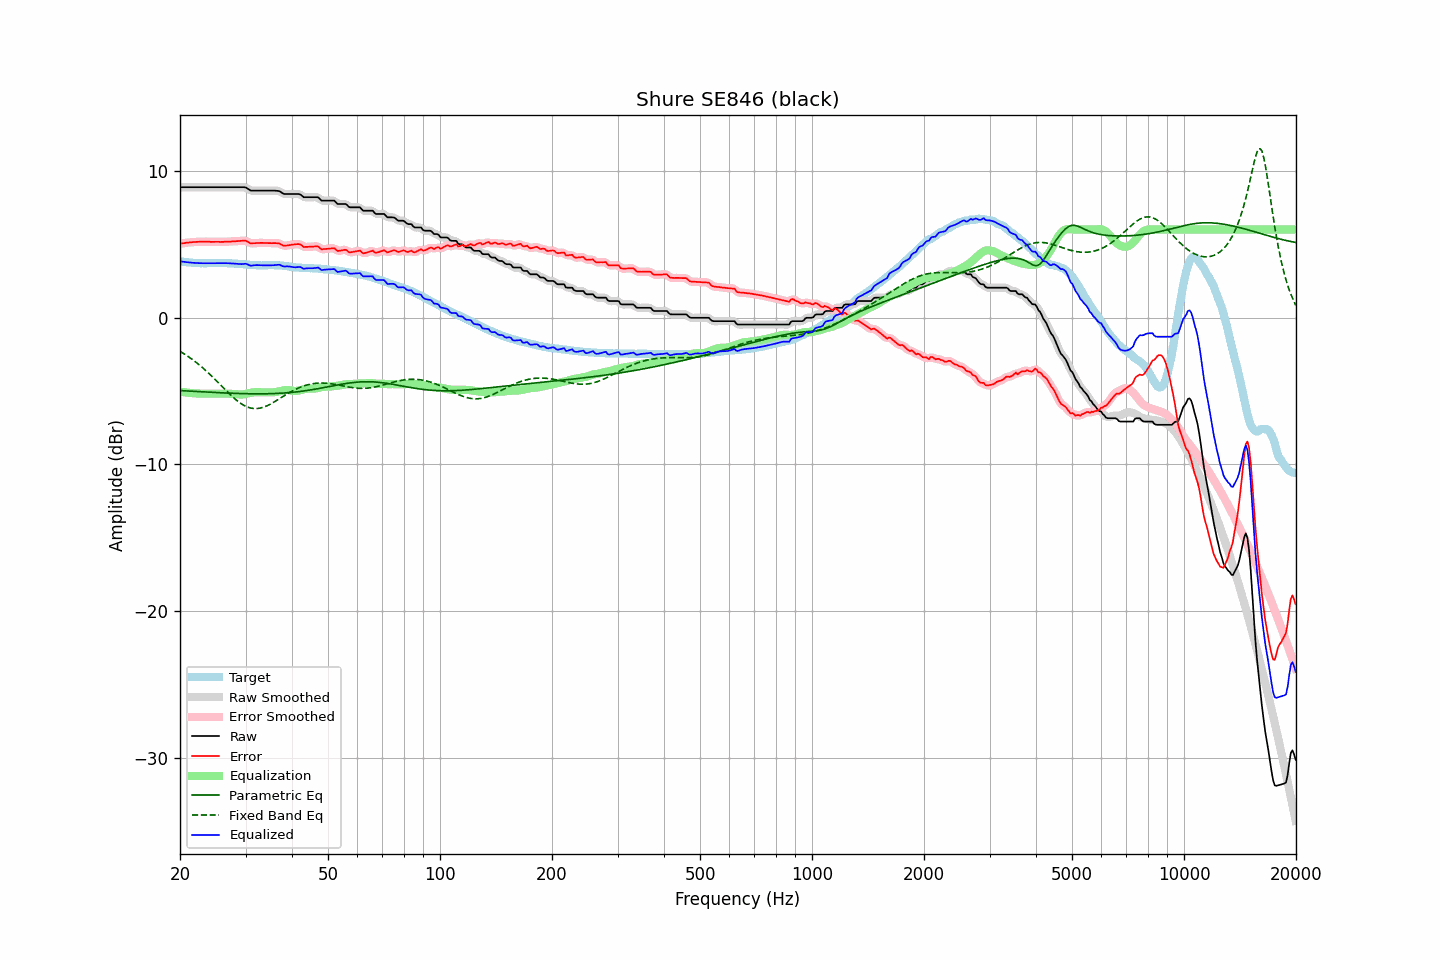

The table this chart was drawn from, first rows:
frequency, raw, error, smoothed, error_smoothed, equalization, parametric_eq, fixed_band_eq, equalized_raw, equalized_smoothed, target
20.00, 8.88, 5.04, 8.88, 5.04, -5.04, -4.97, -2.29, 3.84, 3.84, 3.84
20.20, 8.88, 5.06, 8.88, 5.06, -5.06, -4.97, -2.36, 3.83, 3.83, 3.82
20.40, 8.88, 5.07, 8.88, 5.07, -5.07, -4.98, -2.42, 3.81, 3.81, 3.81
20.61, 8.88, 5.08, 8.88, 5.09, -5.09, -4.98, -2.49, 3.80, 3.80, 3.80
20.81, 8.88, 5.10, 8.88, 5.10, -5.10, -4.99, -2.56, 3.78, 3.78, 3.78
21.02, 8.88, 5.11, 8.88, 5.11, -5.11, -5.00, -2.64, 3.77, 3.77, 3.77
21.23, 8.88, 5.12, 8.88, 5.13, -5.13, -5.00, -2.71, 3.76, 3.76, 3.76
21.44, 8.88, 5.14, 8.88, 5.14, -5.14, -5.01, -2.79, 3.75, 3.75, 3.75
21.66, 8.88, 5.15, 8.88, 5.15, -5.15, -5.01, -2.87, 3.74, 3.74, 3.74
21.87, 8.88, 5.16, 8.88, 5.15, -5.15, -5.02, -2.96, 3.73, 3.73, 3.73
22.09, 8.88, 5.16, 8.88, 5.16, -5.16, -5.03, -3.04, 3.72, 3.72, 3.73
22.31, 8.88, 5.17, 8.88, 5.17, -5.17, -5.03, -3.13, 3.72, 3.72, 3.72
22.54, 8.88, 5.17, 8.88, 5.17, -5.17, -5.04, -3.22, 3.71, 3.71, 3.72
22.76, 8.88, 5.18, 8.88, 5.17, -5.17, -5.05, -3.31, 3.71, 3.71, 3.70
22.99, 8.88, 5.17, 8.88, 5.18, -5.18, -5.05, -3.40, 3.71, 3.71, 3.71
23.22, 8.88, 5.18, 8.88, 5.18, -5.18, -5.06, -3.50, 3.71, 3.71, 3.70
23.45, 8.88, 5.18, 8.88, 5.18, -5.17, -5.06, -3.60, 3.71, 3.71, 3.70
23.69, 8.88, 5.17, 8.88, 5.18, -5.17, -5.07, -3.70, 3.71, 3.71, 3.71
23.92, 8.88, 5.17, 8.88, 5.17, -5.17, -5.08, -3.80, 3.71, 3.71, 3.71
24.16, 8.88, 5.16, 8.88, 5.17, -5.17, -5.08, -3.90, 3.71, 3.71, 3.72
24.40, 8.88, 5.16, 8.88, 5.17, -5.17, -5.09, -4.01, 3.72, 3.72, 3.72
24.65, 8.88, 5.17, 8.88, 5.16, -5.17, -5.09, -4.12, 3.72, 3.72, 3.72
24.89, 8.88, 5.17, 8.88, 5.17, -5.16, -5.10, -4.22, 3.72, 3.72, 3.72
25.14, 8.88, 5.17, 8.88, 5.17, -5.16, -5.10, -4.33, 3.72, 3.72, 3.72
25.39, 8.88, 5.17, 8.88, 5.16, -5.16, -5.11, -4.44, 3.72, 3.72, 3.72
25.65, 8.88, 5.16, 8.88, 5.16, -5.16, -5.11, -4.56, 3.72, 3.72, 3.72
25.91, 8.88, 5.16, 8.88, 5.16, -5.16, -5.12, -4.67, 3.72, 3.72, 3.72
26.16, 8.88, 5.16, 8.88, 5.16, -5.17, -5.12, -4.78, 3.72, 3.72, 3.72
26.43, 8.88, 5.17, 8.88, 5.17, -5.17, -5.13, -4.89, 3.72, 3.72, 3.71
26.69, 8.88, 5.17, 8.88, 5.17, -5.17, -5.13, -5.00, 3.71, 3.71, 3.71
26.96, 8.88, 5.18, 8.88, 5.18, -5.18, -5.14, -5.11, 3.71, 3.71, 3.71
27.23, 8.88, 5.18, 8.88, 5.18, -5.18, -5.14, -5.21, 3.70, 3.70, 3.71
27.50, 8.88, 5.19, 8.88, 5.19, -5.19, -5.15, -5.32, 3.70, 3.70, 3.70
27.77, 8.88, 5.20, 8.88, 5.20, -5.19, -5.15, -5.42, 3.69, 3.69, 3.68
28.05, 8.88, 5.20, 8.88, 5.20, -5.20, -5.16, -5.52, 3.68, 3.68, 3.68
28.33, 8.88, 5.21, 8.88, 5.21, -5.22, -5.16, -5.61, 3.67, 3.67, 3.67
28.62, 8.88, 5.21, 8.88, 5.22, -5.23, -5.16, -5.70, 3.66, 3.66, 3.67
28.90, 8.88, 5.23, 8.88, 5.23, -5.24, -5.17, -5.78, 3.65, 3.65, 3.66
29.19, 8.88, 5.24, 8.89, 5.23, -5.24, -5.17, -5.86, 3.65, 3.65, 3.65
29.48, 8.88, 5.24, 8.89, 5.25, -5.23, -5.17, -5.92, 3.66, 3.66, 3.65
29.78, 8.88, 5.25, 8.88, 5.25, -5.21, -5.18, -5.99, 3.67, 3.67, 3.63
30.08, 8.86, 5.24, 8.85, 5.22, -5.19, -5.18, -6.04, 3.67, 3.66, 3.62
30.38, 8.79, 5.18, 8.79, 5.18, -5.17, -5.18, -6.09, 3.63, 3.63, 3.62
30.68, 8.72, 5.12, 8.73, 5.12, -5.14, -5.18, -6.12, 3.58, 3.59, 3.61
30.99, 8.65, 5.06, 8.67, 5.08, -5.12, -5.19, -6.16, 3.54, 3.56, 3.60
31.30, 8.65, 5.07, 8.65, 5.06, -5.10, -5.19, -6.18, 3.56, 3.55, 3.58
31.61, 8.65, 5.07, 8.65, 5.07, -5.08, -5.19, -6.19, 3.57, 3.57, 3.58
31.93, 8.65, 5.08, 8.65, 5.08, -5.07, -5.19, -6.19, 3.58, 3.58, 3.58
32.24, 8.65, 5.09, 8.65, 5.08, -5.07, -5.19, -6.19, 3.58, 3.58, 3.57
32.57, 8.65, 5.09, 8.65, 5.09, -5.08, -5.19, -6.17, 3.58, 3.58, 3.56
32.89, 8.65, 5.09, 8.65, 5.09, -5.08, -5.19, -6.16, 3.57, 3.57, 3.56
33.22, 8.65, 5.10, 8.65, 5.09, -5.09, -5.19, -6.13, 3.57, 3.57, 3.56
33.55, 8.65, 5.09, 8.65, 5.09, -5.09, -5.19, -6.09, 3.57, 3.57, 3.57
33.89, 8.65, 5.08, 8.65, 5.08, -5.09, -5.18, -6.05, 3.57, 3.57, 3.57
34.23, 8.65, 5.08, 8.65, 5.08, -5.08, -5.18, -6.01, 3.57, 3.57, 3.57
34.57, 8.65, 5.08, 8.65, 5.08, -5.09, -5.18, -5.95, 3.57, 3.57, 3.58
34.92, 8.65, 5.08, 8.65, 5.08, -5.09, -5.18, -5.90, 3.57, 3.57, 3.57
35.27, 8.65, 5.07, 8.65, 5.08, -5.09, -5.17, -5.84, 3.57, 3.57, 3.58
35.62, 8.65, 5.08, 8.65, 5.08, -5.08, -5.17, -5.78, 3.57, 3.57, 3.58
35.97, 8.65, 5.08, 8.65, 5.08, -5.07, -5.17, -5.71, 3.58, 3.58, 3.57
... 635 more rows
